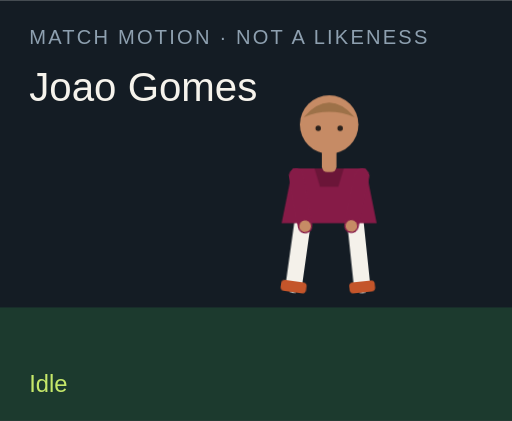
t = 0.00 s
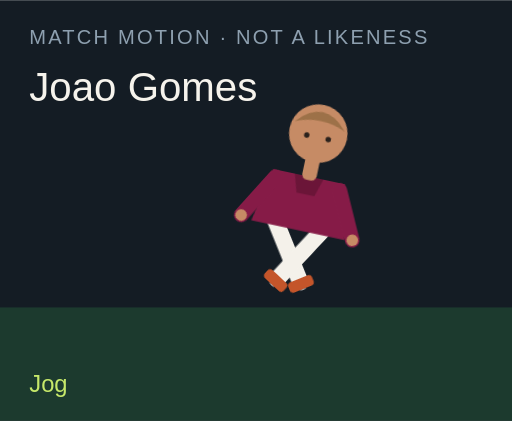
t = 1.50 s
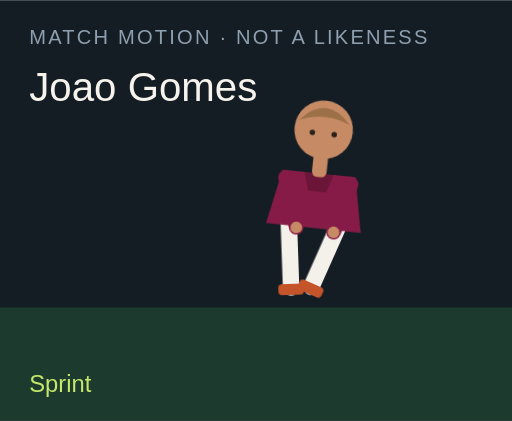
t = 3.00 s
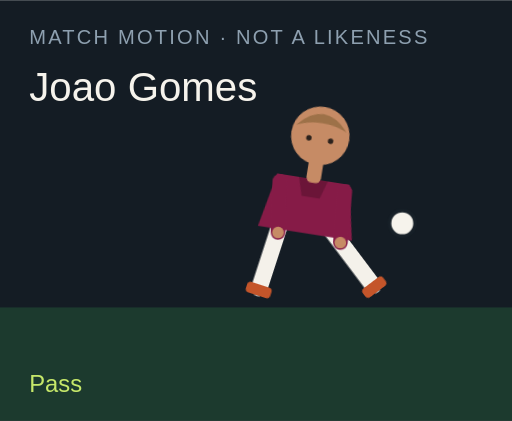
t = 4.50 s
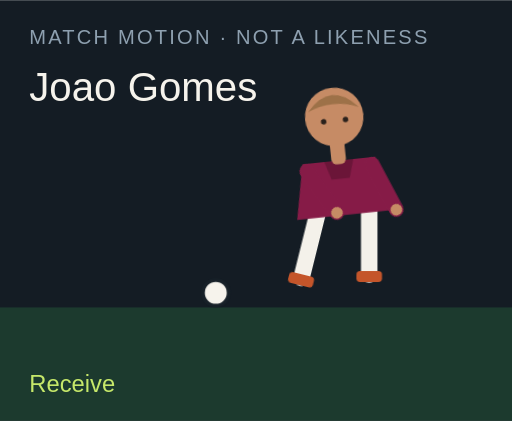
t = 6.00 s
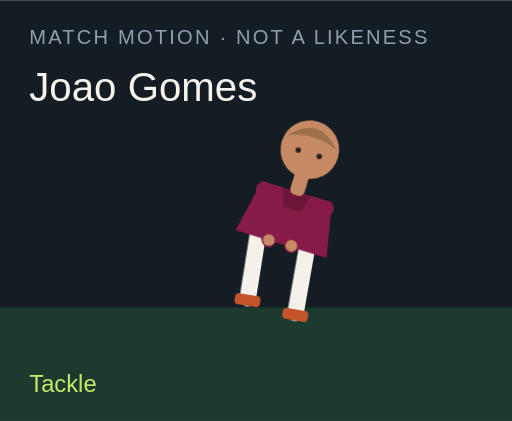
t = 7.50 s

The animated SVG that drew these frames (rendered in a browser with its animation timeline set to each time). Animation: 18 CSS @keyframes rules; one cycle of 9.00 s, repeats indefinitely.

<?xml version="1.0" encoding="UTF-8"?>
<svg xmlns="http://www.w3.org/2000/svg" viewBox="0 0 280 230" role="img">
  <style>@media (prefers-reduced-motion: reduce){animate,animateTransform{display:none}}</style>
  <rect width="280" height="230" fill="#141c24"/>
  <rect y="168" width="280" height="62" fill="#1c3a2e"/>
  <text x="16" y="24" fill="#8ea0b0" font-family="Arial,sans-serif" font-size="11" letter-spacing="1.2">MATCH MOTION · NOT A LIKENESS</text>
  <text x="16" y="55" fill="#f6f3ec" font-family="Impact,sans-serif" font-size="22">Joao Gomes</text>
  <circle r="7" fill="#f6f3ec" stroke="#172028" stroke-width="2" id="motion-63206" cx="150" cy="160" opacity="0">
    
    
    
  </circle>
  <g transform="translate(132 40)">
    <g id="motion-63228" transform="rotate(0 48 90)">
      
      <g id="motion-63230" transform="translate(0 0)">
        
        <g transform="translate(34 78)"><g id="motion-63232" transform="rotate(8)"><path d="M0 0 V38" stroke="#f4f1ea" stroke-width="9" stroke-linecap="round"/><rect x="-7" y="36" width="14" height="6" rx="2" fill="#c4552a"/></g></g>
        <g transform="translate(62 78)"><g id="motion-63234" transform="rotate(-6)"><path d="M0 0 V38" stroke="#f4f1ea" stroke-width="9" stroke-linecap="round"/><rect x="-7" y="36" width="14" height="6" rx="2" fill="#c4552a"/></g></g>
        <path d="M28 52 h40 l6 30 H22 Z" fill="#861b47"/>
        <path d="M40 52 h16 l-3 10 H43 Z" fill="#000" opacity=".2"/>
        <g transform="translate(30 56)"><g id="motion-63236" transform="rotate(-10)"><path d="M0 0 V28" stroke="#861b47" stroke-width="8" stroke-linecap="round"/><circle cx="0" cy="28" r="3.2" fill="#c68b65"/></g></g>
        <g transform="translate(66 56)"><g id="motion-63238" transform="rotate(12)"><path d="M0 0 V28" stroke="#861b47" stroke-width="8" stroke-linecap="round"/><circle cx="0" cy="28" r="3.2" fill="#c68b65"/></g></g>
        <rect x="44" y="40" width="8" height="14" rx="3" fill="#c68b65"/>
        <circle cx="48" cy="28" r="16" fill="#c68b65"/>
        <path d="M34 24 Q48 8 62 24 Q48 18 34 24" fill="#9d7148"/>
        <circle cx="42" cy="30" r="1.5" fill="#2a211c"/><circle cx="54" cy="30" r="1.5" fill="#2a211c"/>
      </g>
    </g>
  </g>
  <text x="16" y="214" fill="#c6e86a" font-family="Arial,sans-serif" font-size="13" opacity="1" id="motion-63210">Idle</text><text x="16" y="214" fill="#c6e86a" font-family="Arial,sans-serif" font-size="13" opacity="0" id="motion-63212">Jog</text><text x="16" y="214" fill="#c6e86a" font-family="Arial,sans-serif" font-size="13" opacity="0" id="motion-63214">Sprint</text><text x="16" y="214" fill="#c6e86a" font-family="Arial,sans-serif" font-size="13" opacity="0" id="motion-63216">Dribble</text><text x="16" y="214" fill="#c6e86a" font-family="Arial,sans-serif" font-size="13" opacity="0" id="motion-63218">Pass</text><text x="16" y="214" fill="#c6e86a" font-family="Arial,sans-serif" font-size="13" opacity="0" id="motion-63220">Shoot</text><text x="16" y="214" fill="#c6e86a" font-family="Arial,sans-serif" font-size="13" opacity="0" id="motion-63222">Receive</text><text x="16" y="214" fill="#c6e86a" font-family="Arial,sans-serif" font-size="13" opacity="0" id="motion-63224">Tackle</text><text x="16" y="214" fill="#c6e86a" font-family="Arial,sans-serif" font-size="13" opacity="0" id="motion-63226">Arms wide</text>
<style>@keyframes track-63207{0%{cx:150px}11.1%{cx:156px}22.2%{cx:164px}33.300000000000004%{cx:142px}44.4%{cx:190px}55.60000000000001%{cx:250px}66.7%{cx:118px}77.8%{cx:150px}88.9%{cx:150px}100%{cx:150px}}@keyframes track-63208{0%{cy:160px}11.1%{cy:158px}22.2%{cy:154px}33.300000000000004%{cy:156px}44.4%{cy:148px}55.60000000000001%{cy:96px}66.7%{cy:160px}77.8%{cy:160px}88.9%{cy:160px}100%{cy:160px}}@keyframes track-63209{0%{opacity:0}11.1%{opacity:0}22.2%{opacity:0}33.300000000000004%{opacity:1}44.4%{opacity:1}55.60000000000001%{opacity:1}66.7%{opacity:1}77.8%{opacity:0}88.9%{opacity:0}100%{opacity:0}}@keyframes track-63211{0%{opacity:1}11.1%{opacity:0}22.2%{opacity:0}33.300000000000004%{opacity:0}44.4%{opacity:0}55.60000000000001%{opacity:0}66.7%{opacity:0}77.8%{opacity:0}88.9%{opacity:0}100%{opacity:1}}@keyframes track-63213{0%{opacity:0}11.1%{opacity:1}22.2%{opacity:0}33.300000000000004%{opacity:0}44.4%{opacity:0}55.60000000000001%{opacity:0}66.7%{opacity:0}77.8%{opacity:0}88.9%{opacity:0}100%{opacity:0}}@keyframes track-63215{0%{opacity:0}11.1%{opacity:0}22.2%{opacity:1}33.300000000000004%{opacity:0}44.4%{opacity:0}55.60000000000001%{opacity:0}66.7%{opacity:0}77.8%{opacity:0}88.9%{opacity:0}100%{opacity:0}}@keyframes track-63217{0%{opacity:0}11.1%{opacity:0}22.2%{opacity:0}33.300000000000004%{opacity:1}44.4%{opacity:0}55.60000000000001%{opacity:0}66.7%{opacity:0}77.8%{opacity:0}88.9%{opacity:0}100%{opacity:0}}@keyframes track-63219{0%{opacity:0}11.1%{opacity:0}22.2%{opacity:0}33.300000000000004%{opacity:0}44.4%{opacity:1}55.60000000000001%{opacity:0}66.7%{opacity:0}77.8%{opacity:0}88.9%{opacity:0}100%{opacity:0}}@keyframes track-63221{0%{opacity:0}11.1%{opacity:0}22.2%{opacity:0}33.300000000000004%{opacity:0}44.4%{opacity:0}55.60000000000001%{opacity:1}66.7%{opacity:0}77.8%{opacity:0}88.9%{opacity:0}100%{opacity:0}}@keyframes track-63223{0%{opacity:0}11.1%{opacity:0}22.2%{opacity:0}33.300000000000004%{opacity:0}44.4%{opacity:0}55.60000000000001%{opacity:0}66.7%{opacity:1}77.8%{opacity:0}88.9%{opacity:0}100%{opacity:0}}@keyframes track-63225{0%{opacity:0}11.1%{opacity:0}22.2%{opacity:0}33.300000000000004%{opacity:0}44.4%{opacity:0}55.60000000000001%{opacity:0}66.7%{opacity:0}77.8%{opacity:1}88.9%{opacity:0}100%{opacity:0}}@keyframes track-63227{0%{opacity:0}11.1%{opacity:0}22.2%{opacity:0}33.300000000000004%{opacity:0}44.4%{opacity:0}55.60000000000001%{opacity:0}66.7%{opacity:0}77.8%{opacity:0}88.9%{opacity:1}100%{opacity:0}}@keyframes track-63229{0%{transform:rotate(0deg)}11.1%{transform:rotate(8deg)}22.2%{transform:rotate(16deg)}33.300000000000004%{transform:rotate(6deg)}44.4%{transform:rotate(4deg)}55.60000000000001%{transform:rotate(14deg)}66.7%{transform:rotate(-6deg)}77.8%{transform:rotate(34deg)}88.9%{transform:rotate(0deg)}100%{transform:rotate(0deg)}}@keyframes track-63231{0%{transform:translate(0px,0px)}11.1%{transform:translate(0px,-3px)}22.2%{transform:translate(0px,-6px)}33.300000000000004%{transform:translate(0px,-2px)}44.4%{transform:translate(0px,2px)}55.60000000000001%{transform:translate(0px,-4px)}66.7%{transform:translate(0px,1px)}77.8%{transform:translate(0px,10px)}88.9%{transform:translate(0px,-8px)}100%{transform:translate(0px,0px)}}@keyframes track-63233{0%{transform:rotate(8deg)}11.1%{transform:rotate(-26deg)}22.2%{transform:rotate(-42deg)}33.300000000000004%{transform:rotate(-8deg)}44.4%{transform:rotate(6deg)}55.60000000000001%{transform:rotate(12deg)}66.7%{transform:rotate(20deg)}77.8%{transform:rotate(-8deg)}88.9%{transform:rotate(-8deg)}100%{transform:rotate(8deg)}}@keyframes track-63235{0%{transform:rotate(-6deg)}11.1%{transform:rotate(24deg)}22.2%{transform:rotate(38deg)}33.300000000000004%{transform:rotate(18deg)}44.4%{transform:rotate(-38deg)}55.60000000000001%{transform:rotate(-54deg)}66.7%{transform:rotate(6deg)}77.8%{transform:rotate(-22deg)}88.9%{transform:rotate(8deg)}100%{transform:rotate(-6deg)}}@keyframes track-63237{0%{transform:rotate(-10deg)}11.1%{transform:rotate(24deg)}22.2%{transform:rotate(36deg)}33.300000000000004%{transform:rotate(-18deg)}44.4%{transform:rotate(10deg)}55.60000000000001%{transform:rotate(-24deg)}66.7%{transform:rotate(-30deg)}77.8%{transform:rotate(12deg)}88.9%{transform:rotate(-58deg)}100%{transform:rotate(-10deg)}}@keyframes track-63239{0%{transform:rotate(12deg)}11.1%{transform:rotate(-20deg)}22.2%{transform:rotate(-32deg)}33.300000000000004%{transform:rotate(14deg)}44.4%{transform:rotate(-26deg)}55.60000000000001%{transform:rotate(18deg)}66.7%{transform:rotate(-22deg)}77.8%{transform:rotate(-6deg)}88.9%{transform:rotate(58deg)}100%{transform:rotate(12deg)}}@media(prefers-reduced-motion:no-preference){#motion-63206{animation:track-63207 9s linear infinite both,track-63208 9s linear infinite both,track-63209 9s steps(1,end) infinite both}#motion-63210{animation:track-63211 9s steps(1,end) infinite both}#motion-63212{animation:track-63213 9s steps(1,end) infinite both}#motion-63214{animation:track-63215 9s steps(1,end) infinite both}#motion-63216{animation:track-63217 9s steps(1,end) infinite both}#motion-63218{animation:track-63219 9s steps(1,end) infinite both}#motion-63220{animation:track-63221 9s steps(1,end) infinite both}#motion-63222{animation:track-63223 9s steps(1,end) infinite both}#motion-63224{animation:track-63225 9s steps(1,end) infinite both}#motion-63226{animation:track-63227 9s steps(1,end) infinite both}#motion-63228{animation:track-63229 9s linear infinite both}#motion-63230{animation:track-63231 9s linear infinite both}#motion-63232{animation:track-63233 9s linear infinite both}#motion-63234{animation:track-63235 9s linear infinite both}#motion-63236{animation:track-63237 9s linear infinite both}#motion-63238{animation:track-63239 9s linear infinite both}}</style></svg>
